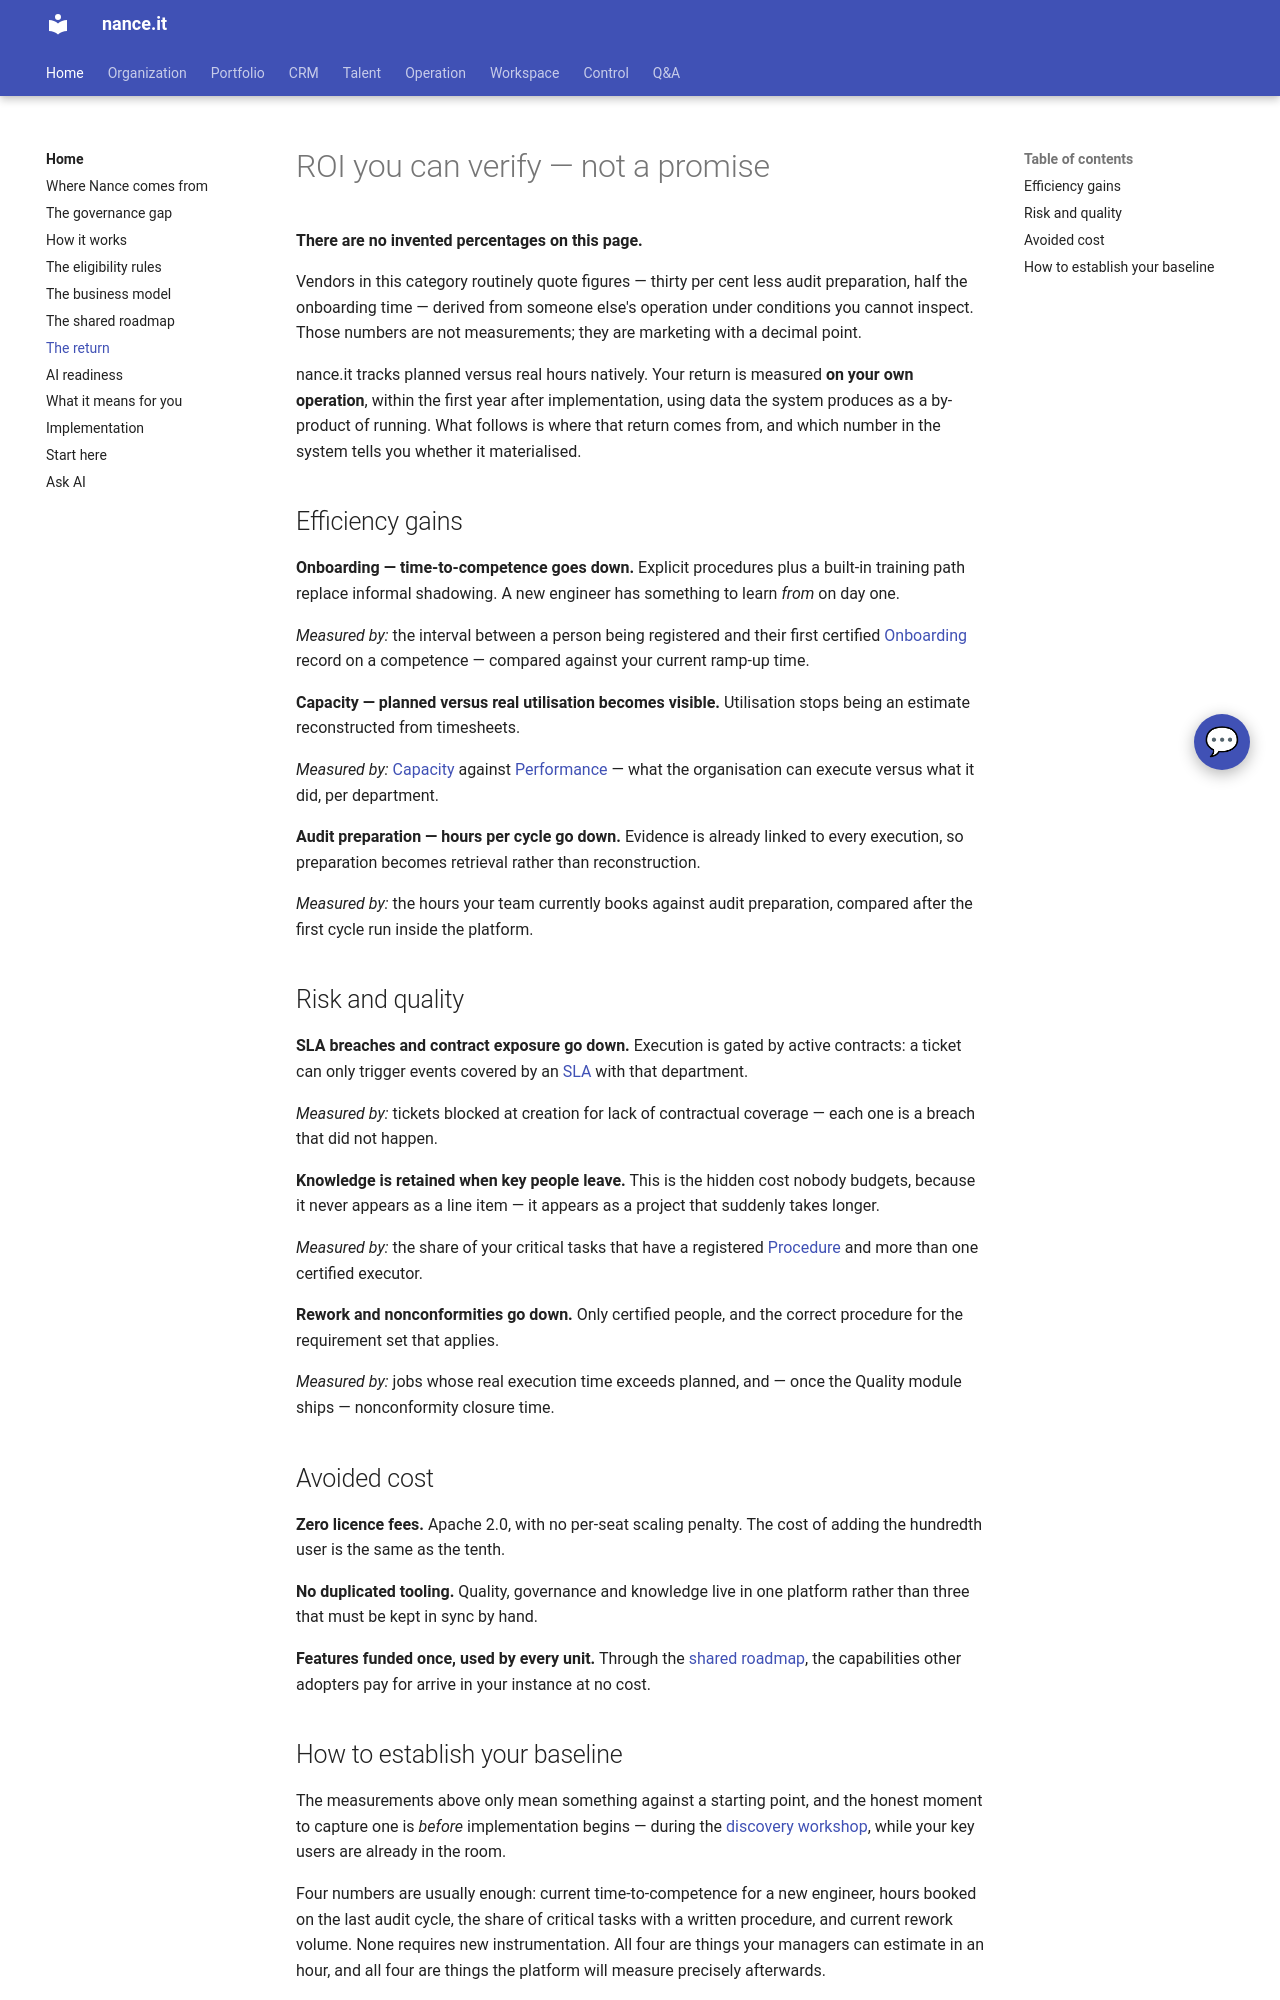

repository: Neun-Design/Nance · page: home/roi/index.html · generator: mkdocs

---
title: "The return"
audience: stakeholder
purpose: "Where the return comes from and how it is measured on your own operation"
---

# ROI you can verify — not a promise

**There are no invented percentages on this page.**

Vendors in this category routinely quote figures — thirty per cent less audit preparation,
half the onboarding time — derived from someone else's operation under conditions you cannot
inspect. Those numbers are not measurements; they are marketing with a decimal point.

nance.it tracks planned versus real hours natively. Your return is measured **on your own
operation**, within the first year after implementation, using data the system produces as a
by-product of running. What follows is where that return comes from, and which number in the
system tells you whether it materialised.

## Efficiency gains

**Onboarding — time-to-competence goes down.** Explicit procedures plus a built-in training
path replace informal shadowing. A new engineer has something to learn *from* on day one.

*Measured by:* the interval between a person being registered and their first certified
[Onboarding](../talent/onboarding.md) record on a competence — compared against your current
ramp-up time.

**Capacity — planned versus real utilisation becomes visible.** Utilisation stops being an
estimate reconstructed from timesheets.

*Measured by:* [Capacity](../control/capacity.md) against
[Performance](../control/performance.md) — what the organisation can execute versus what it
did, per department.

**Audit preparation — hours per cycle go down.** Evidence is already linked to every
execution, so preparation becomes retrieval rather than reconstruction.

*Measured by:* the hours your team currently books against audit preparation, compared after
the first cycle run inside the platform.

## Risk and quality

**SLA breaches and contract exposure go down.** Execution is gated by active contracts: a
ticket can only trigger events covered by an [SLA](../crm/sla.md) with that department.

*Measured by:* tickets blocked at creation for lack of contractual coverage — each one is a
breach that did not happen.

**Knowledge is retained when key people leave.** This is the hidden cost nobody budgets,
because it never appears as a line item — it appears as a project that suddenly takes longer.

*Measured by:* the share of your critical tasks that have a registered
[Procedure](../operation/procedures.md) and more than one certified executor.

**Rework and nonconformities go down.** Only certified people, and the correct procedure for
the requirement set that applies.

*Measured by:* jobs whose real execution time exceeds planned, and — once the Quality module
ships — nonconformity closure time.

## Avoided cost

**Zero licence fees.** Apache 2.0, with no per-seat scaling penalty. The cost of adding the
hundredth user is the same as the tenth.

**No duplicated tooling.** Quality, governance and knowledge live in one platform rather than
three that must be kept in sync by hand.

**Features funded once, used by every unit.** Through the [shared roadmap](roadmap.md), the
capabilities other adopters pay for arrive in your instance at no cost.
